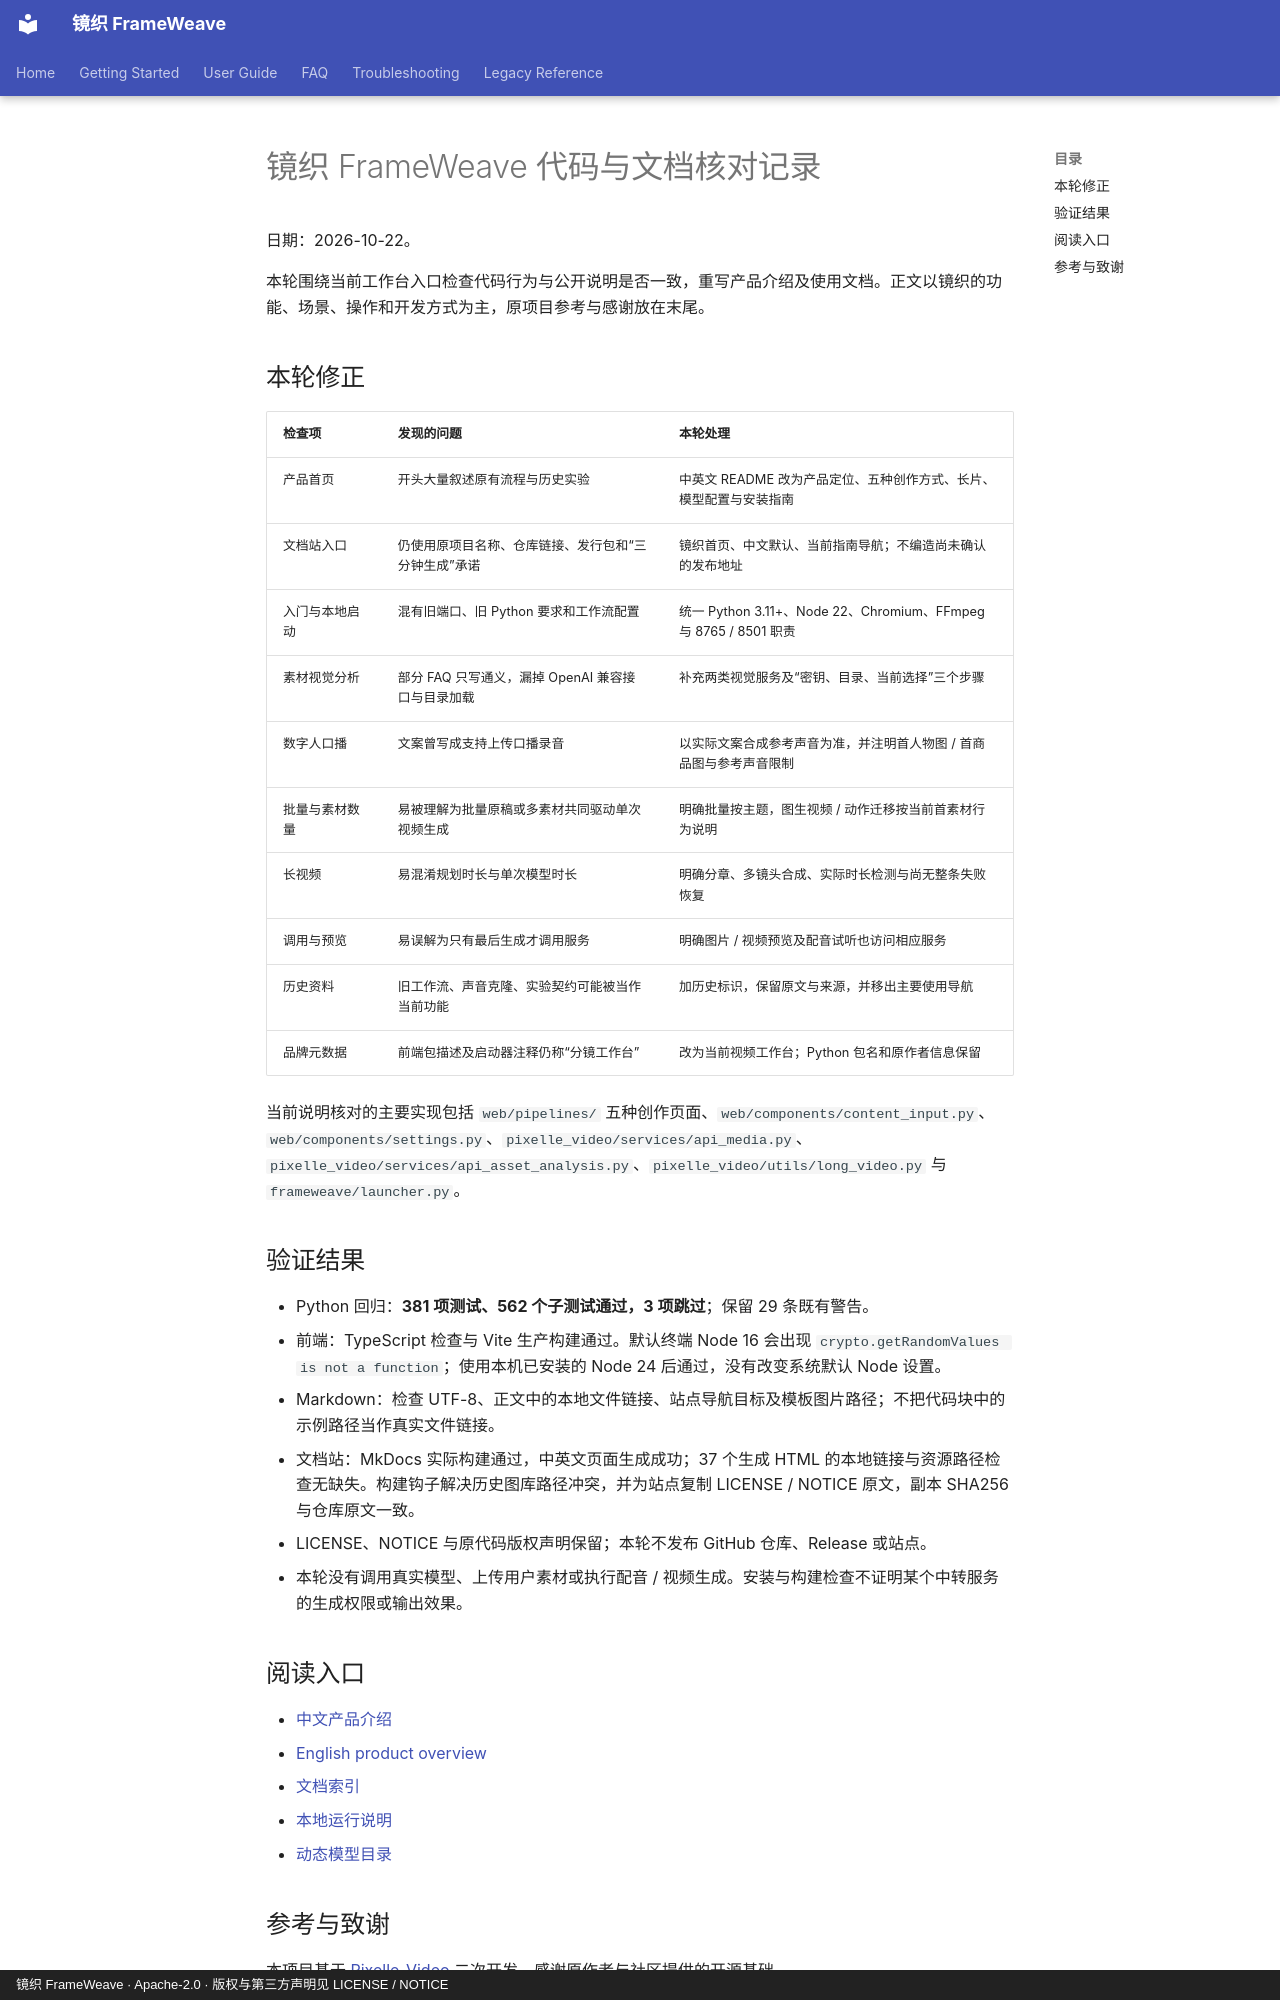

repository: WXJJ0520/FrameWeave · page: documentation-review-2026-10-22/index.html · generator: mkdocs · copyright: 镜织 FrameWeave · Apache-2.0 · 版权与第三方声明见 LICENSE / NOTICE

# 镜织 FrameWeave 代码与文档核对记录

日期：2026-10-22。

<!-- 本记录说明本轮核对范围；不将离线验证扩大为真实模型生成或完整安全审计。 -->

本轮围绕当前工作台入口检查代码行为与公开说明是否一致，重写产品介绍及使用文档。正文以镜织的功能、场景、操作和开发方式为主，原项目参考与感谢放在末尾。

## 本轮修正

| 检查项 | 发现的问题 | 本轮处理 |
| --- | --- | --- |
| 产品首页 | 开头大量叙述原有流程与历史实验 | 中英文 README 改为产品定位、五种创作方式、长片、模型配置与安装指南 |
| 文档站入口 | 仍使用原项目名称、仓库链接、发行包和“三分钟生成”承诺 | 镜织首页、中文默认、当前指南导航；不编造尚未确认的发布地址 |
| 入门与本地启动 | 混有旧端口、旧 Python 要求和工作流配置 | 统一 Python 3.11+、Node 22、Chromium、FFmpeg 与 8765 / 8501 职责 |
| 素材视觉分析 | 部分 FAQ 只写通义，漏掉 OpenAI 兼容接口与目录加载 | 补充两类视觉服务及“密钥、目录、当前选择”三个步骤 |
| 数字人口播 | 文案曾写成支持上传口播录音 | 以实际文案合成参考声音为准，并注明首人物图 / 首商品图与参考声音限制 |
| 批量与素材数量 | 易被理解为批量原稿或多素材共同驱动单次视频生成 | 明确批量按主题，图生视频 / 动作迁移按当前首素材行为说明 |
| 长视频 | 易混淆规划时长与单次模型时长 | 明确分章、多镜头合成、实际时长检测与尚无整条失败恢复 |
| 调用与预览 | 易误解为只有最后生成才调用服务 | 明确图片 / 视频预览及配音试听也访问相应服务 |
| 历史资料 | 旧工作流、声音克隆、实验契约可能被当作当前功能 | 加历史标识，保留原文与来源，并移出主要使用导航 |
| 品牌元数据 | 前端包描述及启动器注释仍称“分镜工作台” | 改为当前视频工作台；Python 包名和原作者信息保留 |

当前说明核对的主要实现包括 `web/pipelines/` 五种创作页面、`web/components/content_input.py`、`web/components/settings.py`、`pixelle_video/services/api_media.py`、`pixelle_video/services/api_asset_analysis.py`、`pixelle_video/utils/long_video.py` 与 `frameweave/launcher.py`。

## 验证结果

- Python 回归：**381 项测试、562 个子测试通过，3 项跳过**；保留 29 条既有警告。
- 前端：TypeScript 检查与 Vite 生产构建通过。默认终端 Node 16 会出现 `crypto.getRandomValues is not a function`；使用本机已安装的 Node 24 后通过，没有改变系统默认 Node 设置。
- Markdown：检查 UTF-8、正文中的本地文件链接、站点导航目标及模板图片路径；不把代码块中的示例路径当作真实文件链接。
- 文档站：MkDocs 实际构建通过，中英文页面生成成功；37 个生成 HTML 的本地链接与资源路径检查无缺失。构建钩子解决历史图库路径冲突，并为站点复制 LICENSE / NOTICE 原文，副本 SHA256 与仓库原文一致。
- LICENSE、NOTICE 与原代码版权声明保留；本轮不发布 GitHub 仓库、Release 或站点。
- 本轮没有调用真实模型、上传用户素材或执行配音 / 视频生成。安装与构建检查不证明某个中转服务的生成权限或输出效果。

## 阅读入口

- [中文产品介绍](../README.md)
- [English product overview](../README_EN.md)
- [文档索引](README.md)
- [本地运行说明](../本地运行说明.md)
- [动态模型目录](dynamic-model-catalog.md)
